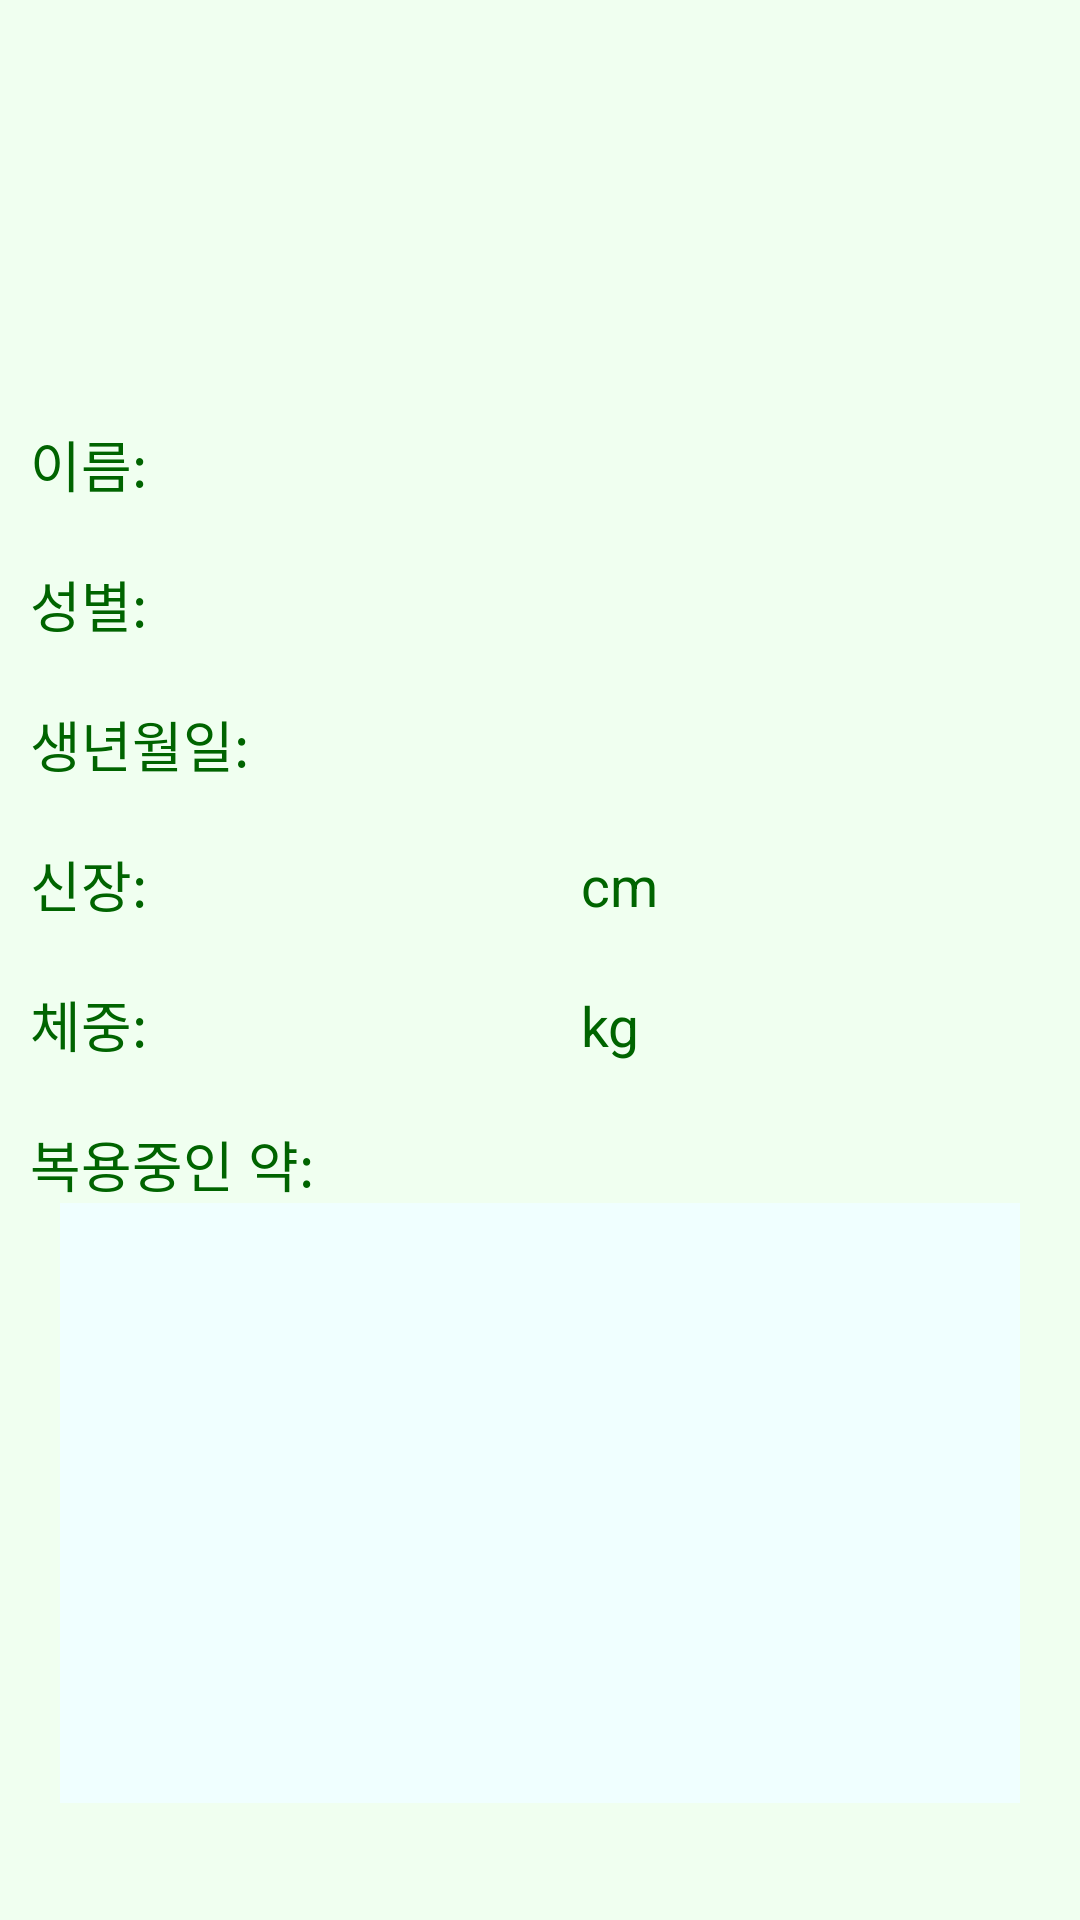

This screen was rendered from an Android layout file. Write that file and the resources it references.
<!-- AndroidManifest.xml: application theme Theme.AppCompat -->
<!-- res/layout/activity_user.xml -->
<?xml version="1.0" encoding="utf-8"?>
<LinearLayout
    xmlns:android="http://schemas.android.com/apk/res/android"
    xmlns:tools="http://schemas.android.com/tools"
    android:layout_width="match_parent"
    android:layout_height="match_parent"
    android:orientation="vertical"
    android:background="#F0FFF0"
    android:textColor="#000000"
    tools:context=".RegisActivity">

    <LinearLayout
        android:layout_width="wrap_content"
        android:layout_height="wrap_content"
        android:layout_marginHorizontal="10dp"
        android:layout_marginTop="70dp"
        android:layout_marginBottom="20dp"
        android:orientation="horizontal">

        <TextView
            android:id="@+id/user"
            android:layout_width="376dp"
            android:layout_height="wrap_content"
            android:gravity="center"
            android:text=""
            android:textAlignment="center"
            android:textColor="#006400"
            android:textSize="70px" />

    </LinearLayout>



    <LinearLayout
        android:layout_width="wrap_content"
        android:layout_height="wrap_content"
        android:layout_marginHorizontal="10dp"
          android:layout_marginTop="20dp"
        android:layout_marginBottom="20dp"
        android:orientation="horizontal">
        <TextView
            android:id="@+id/name"
            android:layout_width="wrap_content"
            android:layout_height="wrap_content"
            android:textSize="55px"
            android:text="이름: "
            android:textColor="#006400"/>

        <TextView
            android:id="@+id/username"
            android:layout_width="140dp"
            android:layout_height="wrap_content"
            android:textSize="55px"
            android:textColor="#000000"/>
    </LinearLayout>

    <LinearLayout
        android:layout_width="wrap_content"
        android:layout_height="wrap_content"
        android:layout_marginHorizontal="10dp"
        android:layout_marginBottom="20dp"
        android:orientation="horizontal">
        <TextView
            android:id="@+id/sex"
            android:layout_width="wrap_content"
            android:layout_height="wrap_content"
            android:textSize="55px"
            android:textColor="#006400"
            android:text="성별: " />

        <TextView
            android:id="@+id/gender"
            android:layout_width="wrap_content"
            android:layout_height="wrap_content"
            android:textSize="55px"
            android:textColor="#000000"
            android:text=" " />


    </LinearLayout>

    <LinearLayout
        android:layout_width="wrap_content"
        android:layout_height="wrap_content"
        android:layout_marginHorizontal="10dp"
        android:layout_marginBottom="20dp"
        android:orientation="horizontal">
        <TextView
            android:id="@+id/birth"
            android:layout_width="wrap_content"
            android:layout_height="wrap_content"
            android:textSize="55px"
            android:textColor="#006400"
            android:text="생년월일: " />
        <TextView
            android:id="@+id/user_birth"
            android:layout_width="140dp"
            android:layout_height="wrap_content"
            android:textSize="55px"
            android:textColor="#000000"/>
    </LinearLayout>

    <LinearLayout
        android:layout_width="wrap_content"
        android:layout_height="wrap_content"
        android:layout_marginHorizontal="10dp"
        android:layout_marginBottom="20dp"
        android:orientation="horizontal">
        <TextView
            android:id="@+id/height"
            android:layout_width="wrap_content"
            android:layout_height="wrap_content"
            android:textSize="55px"
            android:textColor="#006400"
            android:text="신장: " />
        <TextView
            android:id="@+id/user_height"
            android:layout_width="140dp"
            android:layout_height="wrap_content"
            android:textSize="55px"
            android:textColor="#000000"/>
        <TextView
            android:id="@+id/cm"
            android:layout_width="wrap_content"
            android:layout_height="wrap_content"
            android:textSize="55px"
            android:textColor="#006400"
            android:text="cm" />
    </LinearLayout>

    <LinearLayout
        android:layout_width="wrap_content"
        android:layout_height="wrap_content"
        android:layout_marginHorizontal="10dp"
        android:layout_marginBottom="20dp"
        android:orientation="horizontal">
        <TextView
            android:id="@+id/weight"
            android:layout_width="wrap_content"
            android:layout_height="wrap_content"
            android:textColor="#006400"
            android:textSize="55px"
            android:text="체중: " />
        <TextView
            android:layout_width="140dp"
            android:id="@+id/user_weight"
            android:layout_height="wrap_content"
            android:textSize="55px"
            android:textColor="#000000"/>
        <TextView
            android:id="@+id/kg"
            android:layout_width="wrap_content"
            android:layout_height="wrap_content"
            android:textSize="55px"
            android:textColor="#006400"
            android:text="kg" />
    </LinearLayout>

    <LinearLayout
        android:layout_width="wrap_content"
        android:layout_height="wrap_content"
        android:layout_marginHorizontal="10dp"
        android:orientation="horizontal">
        <TextView
            android:id="@+id/pills"
            android:layout_width="wrap_content"
            android:layout_height="wrap_content"
            android:textSize="55px"
            android:textColor="#006400"
            android:text="복용중인 약: " />


    </LinearLayout>
    <ListView
        android:id="@+id/Pill_list"
        android:layout_width="match_parent"
        android:layout_height="200dp"
        android:layout_marginHorizontal="20dp"
        android:background="#F0FFFF" />

</LinearLayout>
<!-- resources referenced by this layout -->
<resources>

</resources>
